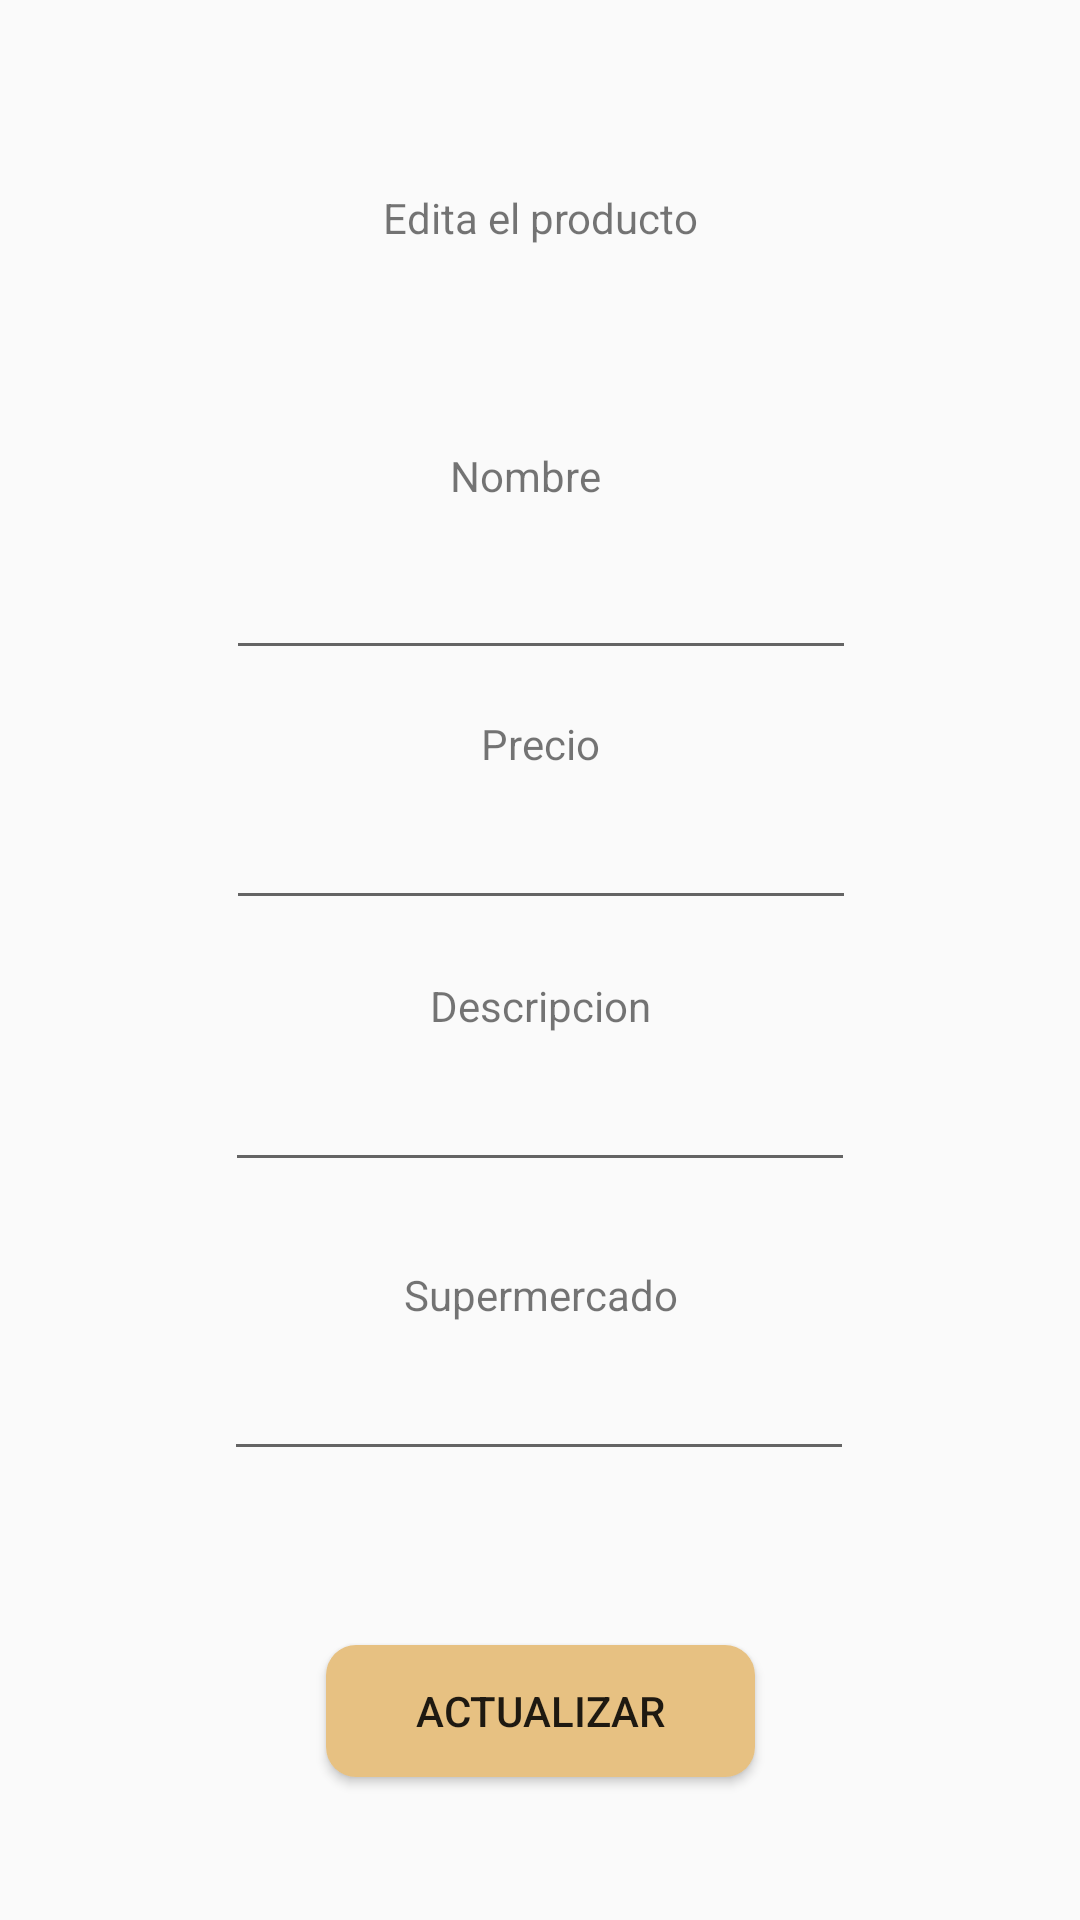

Reconstruct the res/layout file that produces this screen, plus the resources it refers to.
<!-- AndroidManifest.xml: application theme Theme.AppCompat.Light.NoActionBar -->
<!-- res/layout/activity_editar_producto.xml -->
<?xml version="1.0" encoding="utf-8"?>
<androidx.constraintlayout.widget.ConstraintLayout xmlns:android="http://schemas.android.com/apk/res/android"
    xmlns:app="http://schemas.android.com/apk/res-auto"
    xmlns:tools="http://schemas.android.com/tools"
    android:layout_width="match_parent"
    android:layout_height="match_parent"
    tools:context=".agregarProductos">

    <Button
        android:id="@+id/btnActualizar"
        android:layout_width="143dp"
        android:layout_height="44dp"
        android:background="@drawable/shapeboton"
        android:text="Actualizar"
        app:layout_constraintBottom_toBottomOf="parent"
        app:layout_constraintEnd_toEndOf="parent"
        app:layout_constraintStart_toStartOf="parent"
        app:layout_constraintTop_toTopOf="parent"
        app:layout_constraintVertical_bias="0.92" />

    <EditText
        android:id="@+id/txtNombre"
        android:layout_width="wrap_content"
        android:layout_height="wrap_content"
        android:layout_marginTop="8dp"
        android:ems="10"
        android:inputType="textPersonName"
        app:layout_constraintBottom_toTopOf="@+id/btnActualizar"
        app:layout_constraintEnd_toEndOf="parent"
        app:layout_constraintHorizontal_bias="0.502"
        app:layout_constraintStart_toStartOf="parent"
        app:layout_constraintTop_toBottomOf="@+id/textView7"
        app:layout_constraintVertical_bias="0.018" />

    <EditText
        android:id="@+id/txtPrecio"
        android:layout_width="wrap_content"
        android:layout_height="wrap_content"
        android:layout_marginTop="8dp"
        android:ems="10"
        android:inputType="numberDecimal"
        app:layout_constraintEnd_toEndOf="parent"
        app:layout_constraintHorizontal_bias="0.502"
        app:layout_constraintStart_toStartOf="parent"
        app:layout_constraintTop_toBottomOf="@+id/textView8" />

    <EditText
        android:id="@+id/txtDescripcion"
        android:layout_width="wrap_content"
        android:layout_height="wrap_content"
        android:layout_marginTop="8dp"
        android:ems="10"
        android:inputType="textPersonName"
        app:layout_constraintEnd_toEndOf="parent"
        app:layout_constraintStart_toStartOf="parent"
        app:layout_constraintTop_toBottomOf="@+id/textView9" />

    <EditText
        android:id="@+id/txtSupermercado"
        android:layout_width="wrap_content"
        android:layout_height="wrap_content"
        android:layout_marginTop="8dp"
        android:ems="10"
        android:inputType="textPersonName"
        app:layout_constraintEnd_toEndOf="parent"
        app:layout_constraintHorizontal_bias="0.497"
        app:layout_constraintStart_toStartOf="parent"
        app:layout_constraintTop_toBottomOf="@+id/textView10" />

    <TextView
        android:id="@+id/textView3"
        android:layout_width="168dp"
        android:layout_height="39dp"
        android:gravity="center"
        android:text="Edita el producto"
        app:layout_constraintBottom_toTopOf="@+id/txtNombre"
        app:layout_constraintEnd_toEndOf="parent"
        app:layout_constraintStart_toStartOf="parent"
        app:layout_constraintTop_toTopOf="parent"
        app:layout_constraintVertical_bias="0.37" />

    <TextView
        android:id="@+id/textView7"
        android:layout_width="wrap_content"
        android:layout_height="wrap_content"
        android:text="Nombre"
        app:layout_constraintBottom_toBottomOf="parent"
        app:layout_constraintEnd_toEndOf="parent"
        app:layout_constraintHorizontal_bias="0.484"
        app:layout_constraintStart_toStartOf="parent"
        app:layout_constraintTop_toTopOf="parent"
        app:layout_constraintVertical_bias="0.24000001" />

    <TextView
        android:id="@+id/textView8"
        android:layout_width="wrap_content"
        android:layout_height="wrap_content"
        android:layout_marginTop="15dp"
        android:text="Precio"
        app:layout_constraintEnd_toEndOf="parent"
        app:layout_constraintStart_toStartOf="parent"
        app:layout_constraintTop_toBottomOf="@+id/txtNombre" />

    <TextView
        android:id="@+id/textView9"
        android:layout_width="wrap_content"
        android:layout_height="wrap_content"
        android:layout_marginTop="19dp"
        android:text="Descripcion"
        app:layout_constraintEnd_toEndOf="parent"
        app:layout_constraintHorizontal_bias="0.501"
        app:layout_constraintStart_toStartOf="parent"
        app:layout_constraintTop_toBottomOf="@+id/txtPrecio" />

    <TextView
        android:id="@+id/textView10"
        android:layout_width="wrap_content"
        android:layout_height="wrap_content"
        android:layout_marginTop="28dp"
        android:text="Supermercado"
        app:layout_constraintEnd_toEndOf="parent"
        app:layout_constraintHorizontal_bias="0.501"
        app:layout_constraintStart_toStartOf="parent"
        app:layout_constraintTop_toBottomOf="@+id/txtDescripcion" />

</androidx.constraintlayout.widget.ConstraintLayout>
<!-- resources referenced by this layout -->
<resources>
  <!-- drawable shapeboton (drawable) -->
  <?xml version="1.0" encoding="utf-8"?>
  <shape xmlns:android="http://schemas.android.com/apk/res/android" android:shape="rectangle">
      <solid
          android:color="#e7c182"/>
  
      <padding android:left="1dp"
          android:top="1dp"
          android:right="1dp"
          android:bottom="1dp"/>
  
      <corners android:radius="30px"/>
  </shape>
</resources>
